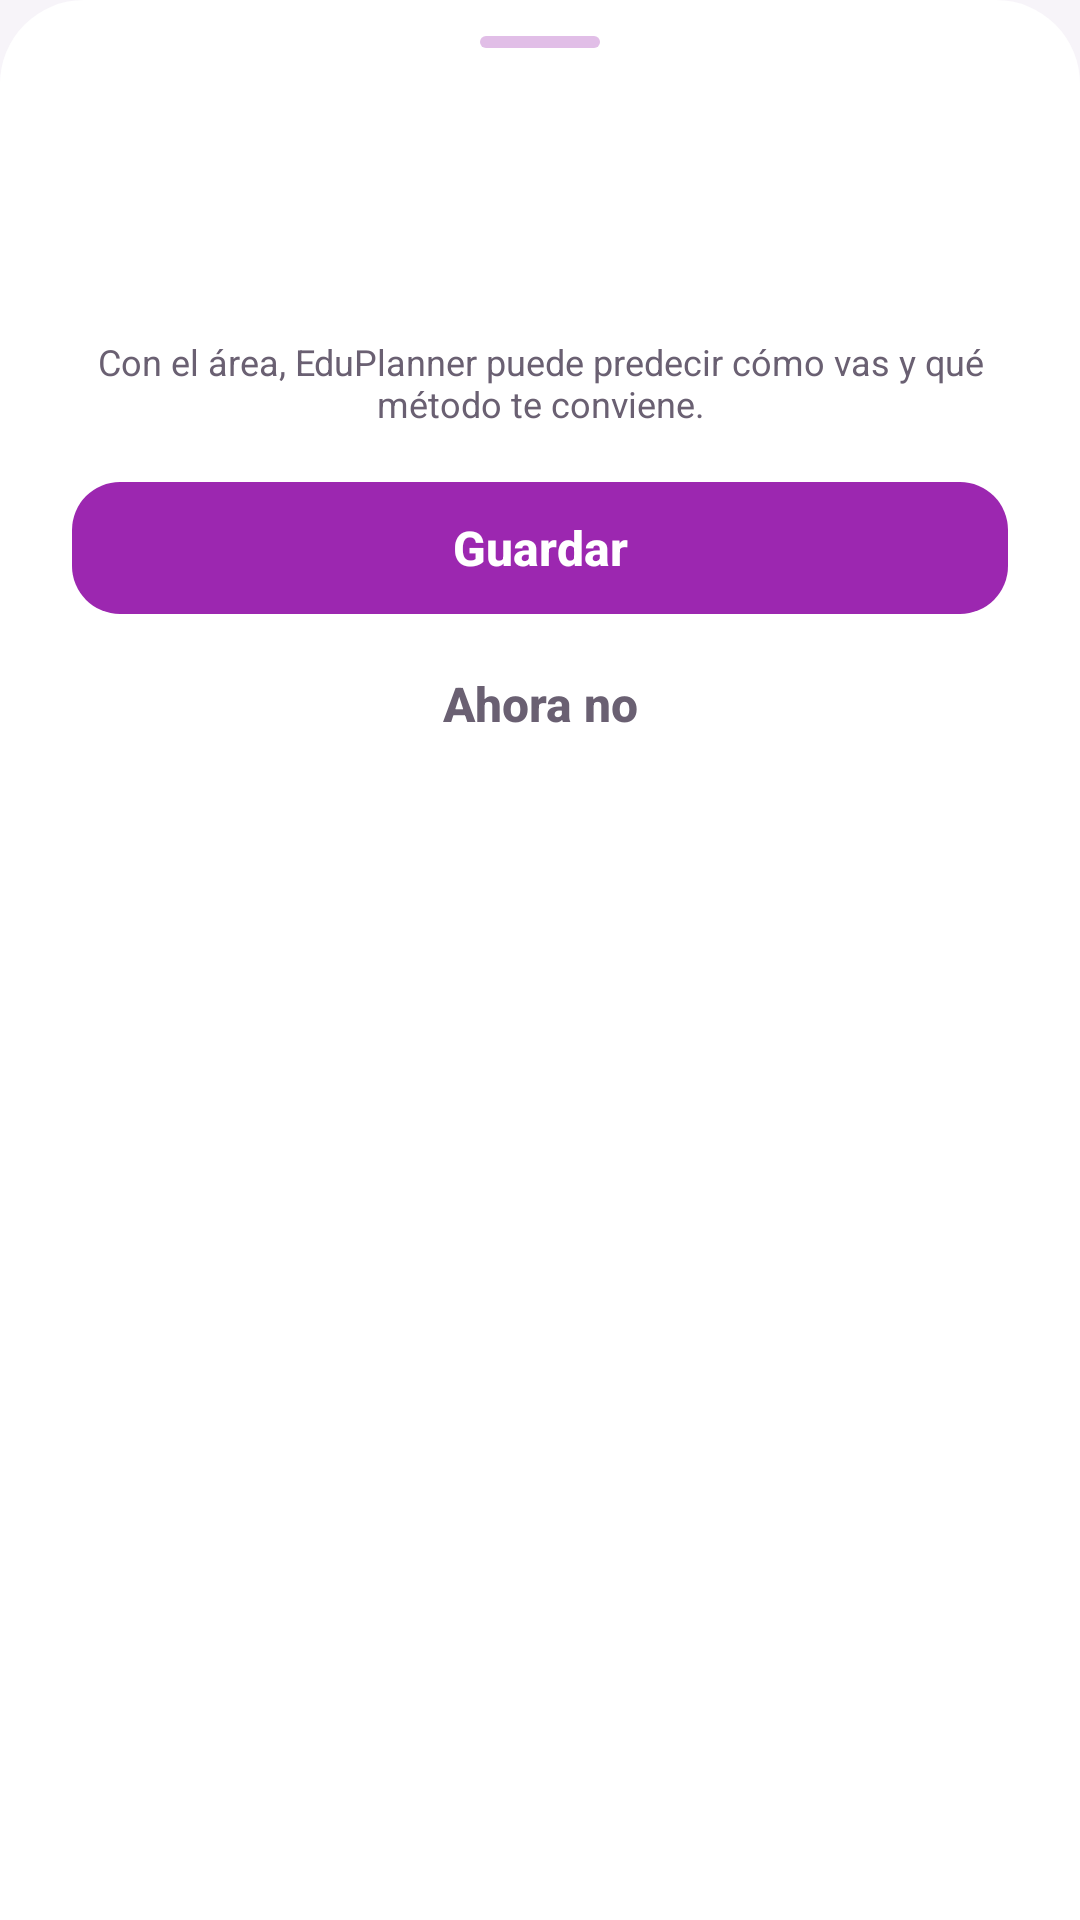

Layout XML and referenced resources for this Android screen:
<!-- AndroidManifest.xml: application theme Theme.MyApplication -->
<!-- res/layout/sheet_area_asignatura.xml -->
<?xml version="1.0" encoding="utf-8"?>
<LinearLayout xmlns:android="http://schemas.android.com/apk/res/android"
    xmlns:app="http://schemas.android.com/apk/res-auto"
    xmlns:tools="http://schemas.android.com/tools"
    android:layout_width="match_parent"
    android:layout_height="wrap_content"
    android:background="@drawable/dialog_a"
    android:orientation="vertical"
    android:paddingHorizontal="24dp"
    android:paddingTop="12dp"
    android:paddingBottom="20dp">

    <View style="@style/Edu.AsaHoja"/>

    <TextView
        android:id="@+id/areaTitulo"
        style="@style/Edu.Texto.TituloHoja"
        android:layout_width="match_parent"
        android:layout_height="wrap_content"
        android:layout_marginBottom="4dp"
        tools:text="¿A qué área pertenece Historia del arte?"/>

    <TextView
        android:id="@+id/areaDetalle"
        style="@style/Edu.Texto.Cuerpo"
        android:layout_width="match_parent"
        android:layout_height="wrap_content"
        android:layout_marginBottom="16dp"
        android:gravity="center"
        tools:text="«Historia del arte» encaja con Historia o Arte: elige la correcta"/>

    <com.google.android.material.chip.ChipGroup
        android:id="@+id/areaOpciones"
        android:layout_width="match_parent"
        android:layout_height="wrap_content"
        android:layout_marginBottom="12dp"
        app:singleSelection="true"/>

    <TextView
        style="@style/Edu.Texto.Pie"
        android:layout_width="match_parent"
        android:layout_height="wrap_content"
        android:layout_marginBottom="12dp"
        android:gravity="center"
        android:text="Con el área, EduPlanner puede predecir cómo vas y qué método te conviene."/>

    <com.google.android.material.button.MaterialButton
        android:id="@+id/areaGuardar"
        style="@style/Edu.Boton"
        android:layout_width="match_parent"
        android:layout_height="@dimen/alto_boton"
        android:enabled="false"
        android:text="Guardar"/>

    <com.google.android.material.button.MaterialButton
        android:id="@+id/areaOmitir"
        style="@style/Edu.BotonTexto"
        android:layout_width="match_parent"
        android:layout_height="48dp"
        android:text="Ahora no"/>
</LinearLayout>
<!-- resources referenced by this layout -->
<resources>
  <dimen name="alto_boton">56dp</dimen>
  <!-- drawable dialog_a (drawable) -->
  <?xml version="1.0" encoding="utf-8"?>
  <shape xmlns:android="http://schemas.android.com/apk/res/android" android:shape="rectangle">
      <solid android:color="?attr/eduSuperficie"/>
      <corners android:topLeftRadius="28dp" android:topRightRadius="28dp"/>
  </shape>
  <style name="Edu.BotonTexto" parent="Widget.MaterialComponents.Button.TextButton">
          <item name="android:textColor">?attr/eduTextSecondary</item>
          <item name="android:textAppearance">@style/Edu.TextoBoton</item>
      </style>
  <style name="Edu.Texto.Cuerpo">
          <item name="android:textColor">?attr/eduTextSecondary</item>
          <item name="android:textSize">14sp</item>
      </style>
  <style name="Edu.Texto.Pie">
          <item name="android:textColor">?attr/eduTextSecondary</item>
          <item name="android:textSize">12sp</item>
      </style>
  <style name="Edu.Texto.TituloHoja">
          <item name="android:textColor">?attr/eduTextPrimary</item>
          <item name="android:textSize">22sp</item>
          <item name="android:textStyle">bold</item>
          <item name="android:textAlignment">center</item>
      </style>
  <style name="Theme.MyApplication" parent="Base.Theme.MyApplication" />
  <!-- drawable bg_asa_hoja (drawable) -->
  <?xml version="1.0" encoding="utf-8"?>
  <shape xmlns:android="http://schemas.android.com/apk/res/android" android:shape="rectangle">
      <solid android:color="?attr/eduMarcaSuave"/>
      <corners android:radius="2dp"/>
  </shape>
  <dimen name="radio_tarjeta">16dp</dimen>
  <style name="Edu.FormaTarjeta" parent="">
          <item name="cornerFamily">rounded</item>
          <item name="cornerSize">@dimen/radio_tarjeta</item>
      </style>
  <style name="Edu.MenuEmergente" parent="Widget.AppCompat.PopupMenu">
          <item name="android:popupBackground">@drawable/bg_pastilla_blanca</item>
          <item name="android:popupElevation">8dp</item>
      </style>
  <style name="Edu.Aviso" parent="Widget.MaterialComponents.Snackbar">
          <item name="backgroundTint">?attr/eduMarcaProfunda</item>
          <item name="shapeAppearance">@style/Edu.FormaTarjeta</item>
          <item name="android:layout_margin">12dp</item>
      </style>
  <style name="Edu.AvisoTexto" parent="Widget.MaterialComponents.Snackbar.TextView">
          <item name="android:textColor">?attr/eduSuperficie</item>
          <item name="android:textSize">14sp</item>
          <item name="android:maxLines">3</item>
      </style>
  <style name="Edu.FormaDialogo" parent="">
          <item name="cornerFamily">rounded</item>
          <item name="cornerSize">24dp</item>
      </style>
  <style name="Edu.AlertaTitulo" parent="MaterialAlertDialog.MaterialComponents.Title.Text">
          <item name="android:textColor">?attr/eduTextPrimary</item>
          <item name="android:textSize">20sp</item>
          <item name="android:textStyle">bold</item>
      </style>
  <style name="Edu.AlertaCuerpo" parent="MaterialAlertDialog.MaterialComponents.Body.Text">
          <item name="android:textColor">?attr/eduTextSecondary</item>
          <item name="android:textSize">14sp</item>
      </style>
  <style name="Edu.AlertaBoton" parent="Widget.MaterialComponents.Button.TextButton.Dialog">
          <item name="android:textColor">?attr/eduAcento</item>
          <item name="android:textAppearance">@style/Edu.TextoBoton</item>
      </style>
  <style name="Edu.AlertaBotonSecundario" parent="Edu.AlertaBoton">
          <item name="android:textColor">?attr/eduTextSecondary</item>
      </style>
  <!-- drawable bg_pastilla_blanca (drawable) -->
  <?xml version="1.0" encoding="utf-8"?>
  <shape xmlns:android="http://schemas.android.com/apk/res/android" android:shape="rectangle">
      <solid android:color="?attr/eduSuperficie"/>
      <corners android:radius="12dp"/>
  </shape>
  <color name="blanco_70">#B3FFFFFF</color>
  <style name="Edu.SelectorCabecera" parent="">
          <item name="android:textColor">?attr/eduSobreAcento</item>
      </style>
</resources>
